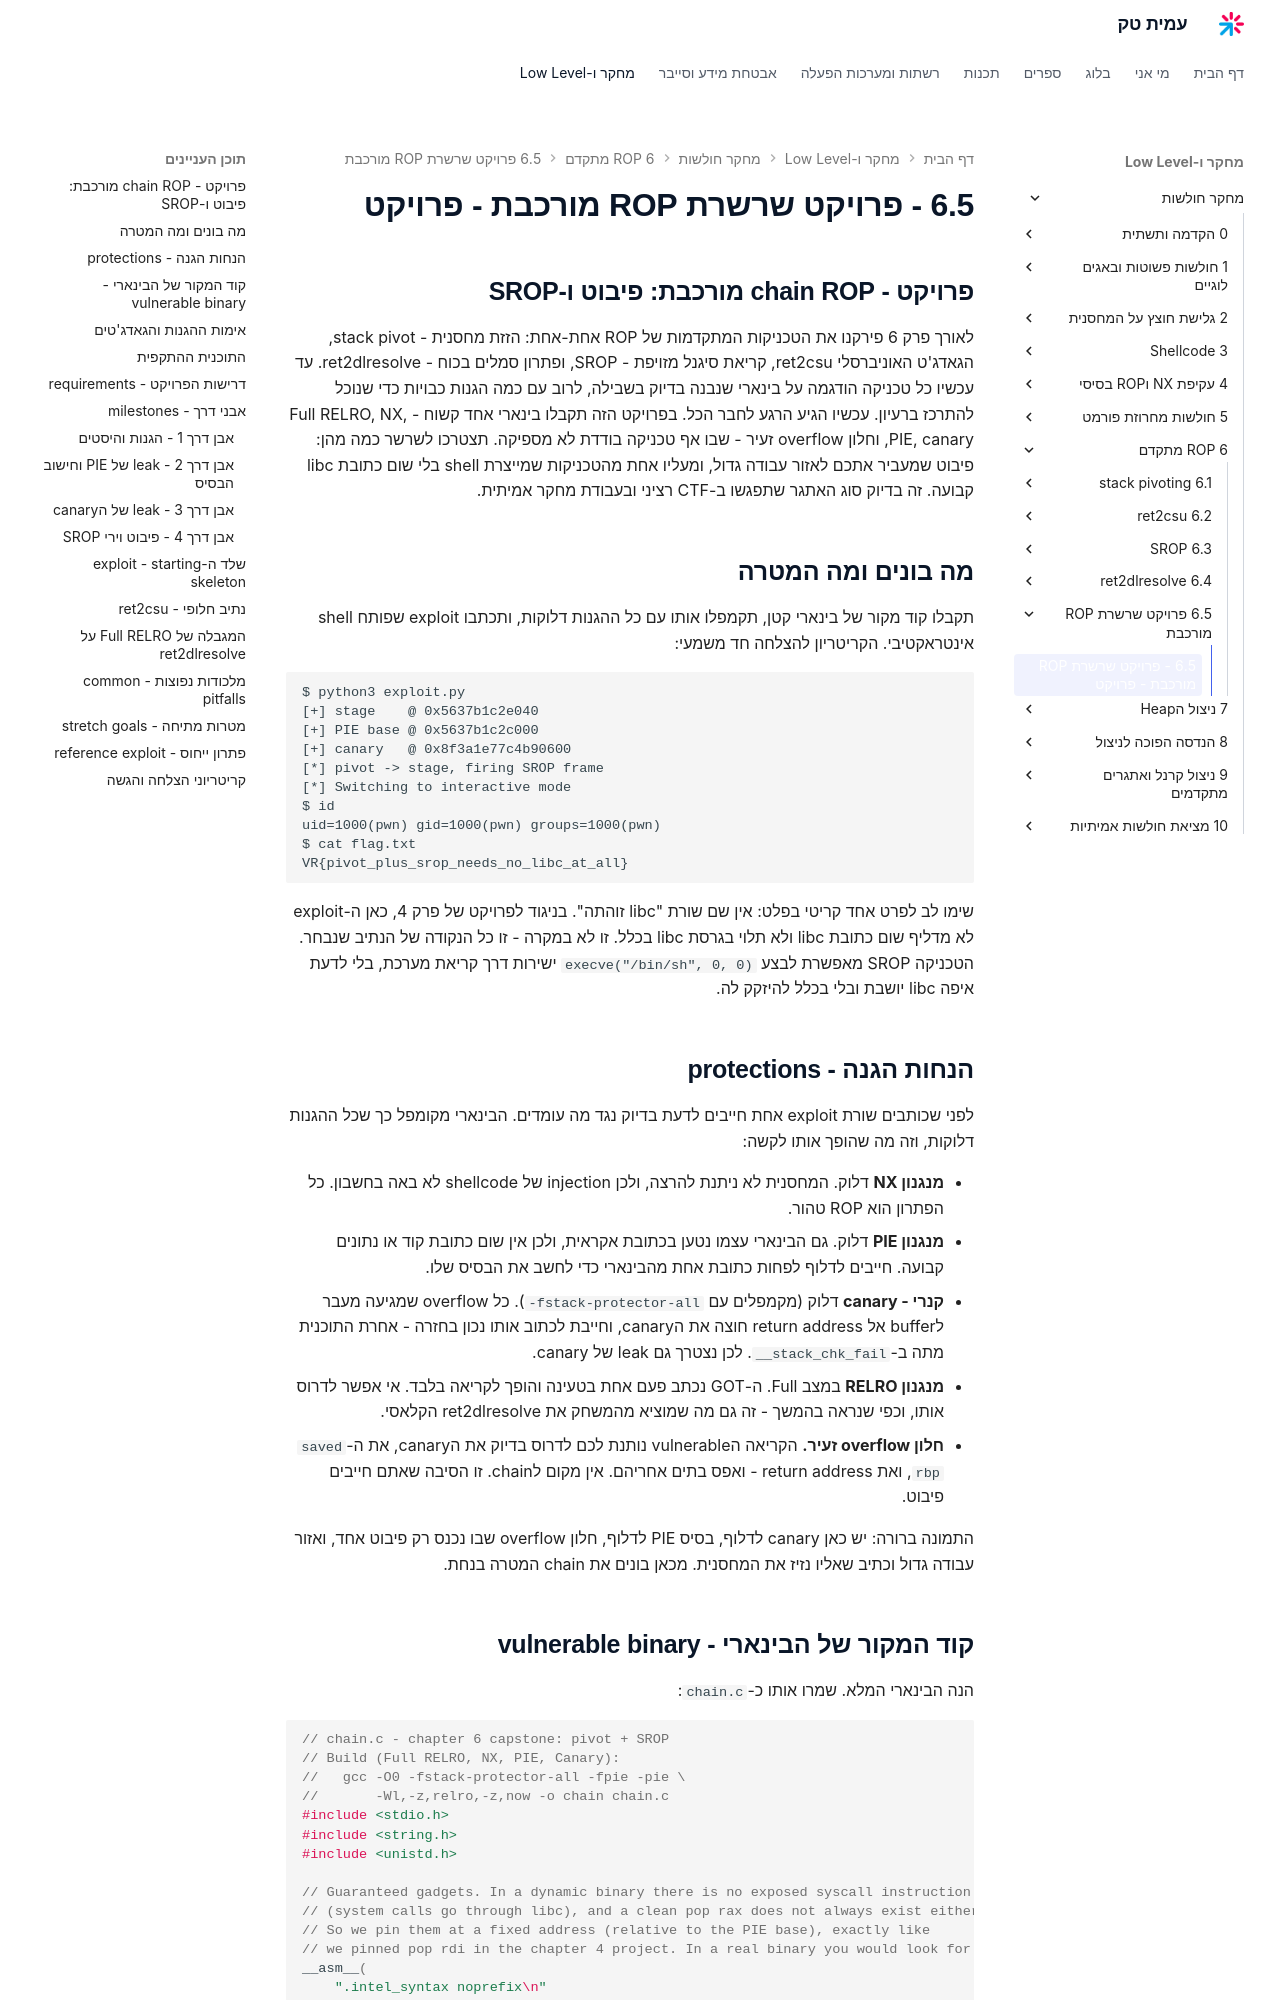

repository: AmitPinchasi/amittech · page: מחקר-חולשות/6 - ROP מתקדם/6.5 - פרויקט שרשרת ROP מורכבת/6.5 - פרויקט שרשרת ROP מורכבת - פרויקט/index.html · generator: mkdocs

## פרויקט - chain ROP מורכבת: פיבוט ו-SROP

לאורך פרק 6 פירקנו את הטכניקות המתקדמות של ROP אחת-אחת: הזזת מחסנית - stack pivot, הגאדג'ט האוניברסלי ret2csu, קריאת סיגנל מזויפת - SROP, ופתרון סמלים בכוח - ret2dlresolve. עד עכשיו כל טכניקה הודגמה על בינארי שנבנה בדיוק בשבילה, לרוב עם כמה הגנות כבויות כדי שנוכל להתרכז ברעיון. עכשיו הגיע הרגע לחבר הכל. בפרויקט הזה תקבלו בינארי אחד קשוח - Full RELRO, NX, PIE, canary, וחלון overflow זעיר - שבו אף טכניקה בודדת לא מספיקה. תצטרכו לשרשר כמה מהן: פיבוט שמעביר אתכם לאזור עבודה גדול, ומעליו אחת מהטכניקות שמייצרת shell בלי שום כתובת libc קבועה. זה בדיוק סוג האתגר שתפגשו ב-CTF רציני ובעבודת מחקר אמיתית.

## מה בונים ומה המטרה

תקבלו קוד מקור של בינארי קטן, תקמפלו אותו עם כל ההגנות דלוקות, ותכתבו exploit שפותח shell אינטראקטיבי. הקריטריון להצלחה חד משמעי:

```text
$ python3 exploit.py
[+] stage    @ 0x5637b1c2e040
[+] PIE base @ 0x5637b1c2c000
[+] canary   @ 0x8f3a1e77c4b90600
[*] pivot -> stage, firing SROP frame
[*] Switching to interactive mode
$ id
uid=1000(pwn) gid=1000(pwn) groups=1000(pwn)
$ cat flag.txt
VR{pivot_plus_srop_needs_no_libc_at_all}
```

שימו לב לפרט אחד קריטי בפלט: אין שם שורת "libc זוהתה". בניגוד לפרויקט של פרק 4, כאן ה-exploit לא מדליף שום כתובת libc ולא תלוי בגרסת libc בכלל. זו לא במקרה - זו כל הנקודה של הנתיב שנבחר. הטכניקה SROP מאפשרת לבצע `execve("/bin/sh", 0, 0)` ישירות דרך קריאת מערכת, בלי לדעת איפה libc יושבת ובלי בכלל להיזקק לה.

## הנחות הגנה - protections

לפני שכותבים שורת exploit אחת חייבים לדעת בדיוק נגד מה עומדים. הבינארי מקומפל כך שכל ההגנות דלוקות, וזה מה שהופך אותו לקשה:

- **מנגנון NX** דלוק. המחסנית לא ניתנת להרצה, ולכן injection של shellcode לא באה בחשבון. כל הפתרון הוא ROP טהור.
- **מנגנון PIE** דלוק. גם הבינארי עצמו נטען בכתובת אקראית, ולכן אין שום כתובת קוד או נתונים קבועה. חייבים לדלוף לפחות כתובת אחת מהבינארי כדי לחשב את הבסיס שלו.
- **קנרי - canary** דלוק (מקמפלים עם `-fstack-protector-all`). כל overflow שמגיעה מעבר לbuffer אל return address חוצה את הcanary, וחייבת לכתוב אותו נכון בחזרה - אחרת התוכנית מתה ב-`__stack_chk_fail`. לכן נצטרך גם leak של canary.
- **מנגנון RELRO** במצב Full. ה-GOT נכתב פעם אחת בטעינה והופך לקריאה בלבד. אי אפשר לדרוס אותו, וכפי שנראה בהמשך - זה גם מה שמוציא מהמשחק את ret2dlresolve הקלאסי.
- **חלון overflow זעיר.** הקריאה הvulnerable נותנת לכם לדרוס בדיוק את הcanary, את ה-`saved rbp`, ואת return address - ואפס בתים אחריהם. אין מקום לchain. זו הסיבה שאתם חייבים פיבוט.

התמונה ברורה: יש כאן canary לדלוף, בסיס PIE לדלוף, חלון overflow שבו נכנס רק פיבוט אחד, ואזור עבודה גדול וכתיב שאליו נזיז את המחסנית. מכאן בונים את chain המטרה בנחת.
